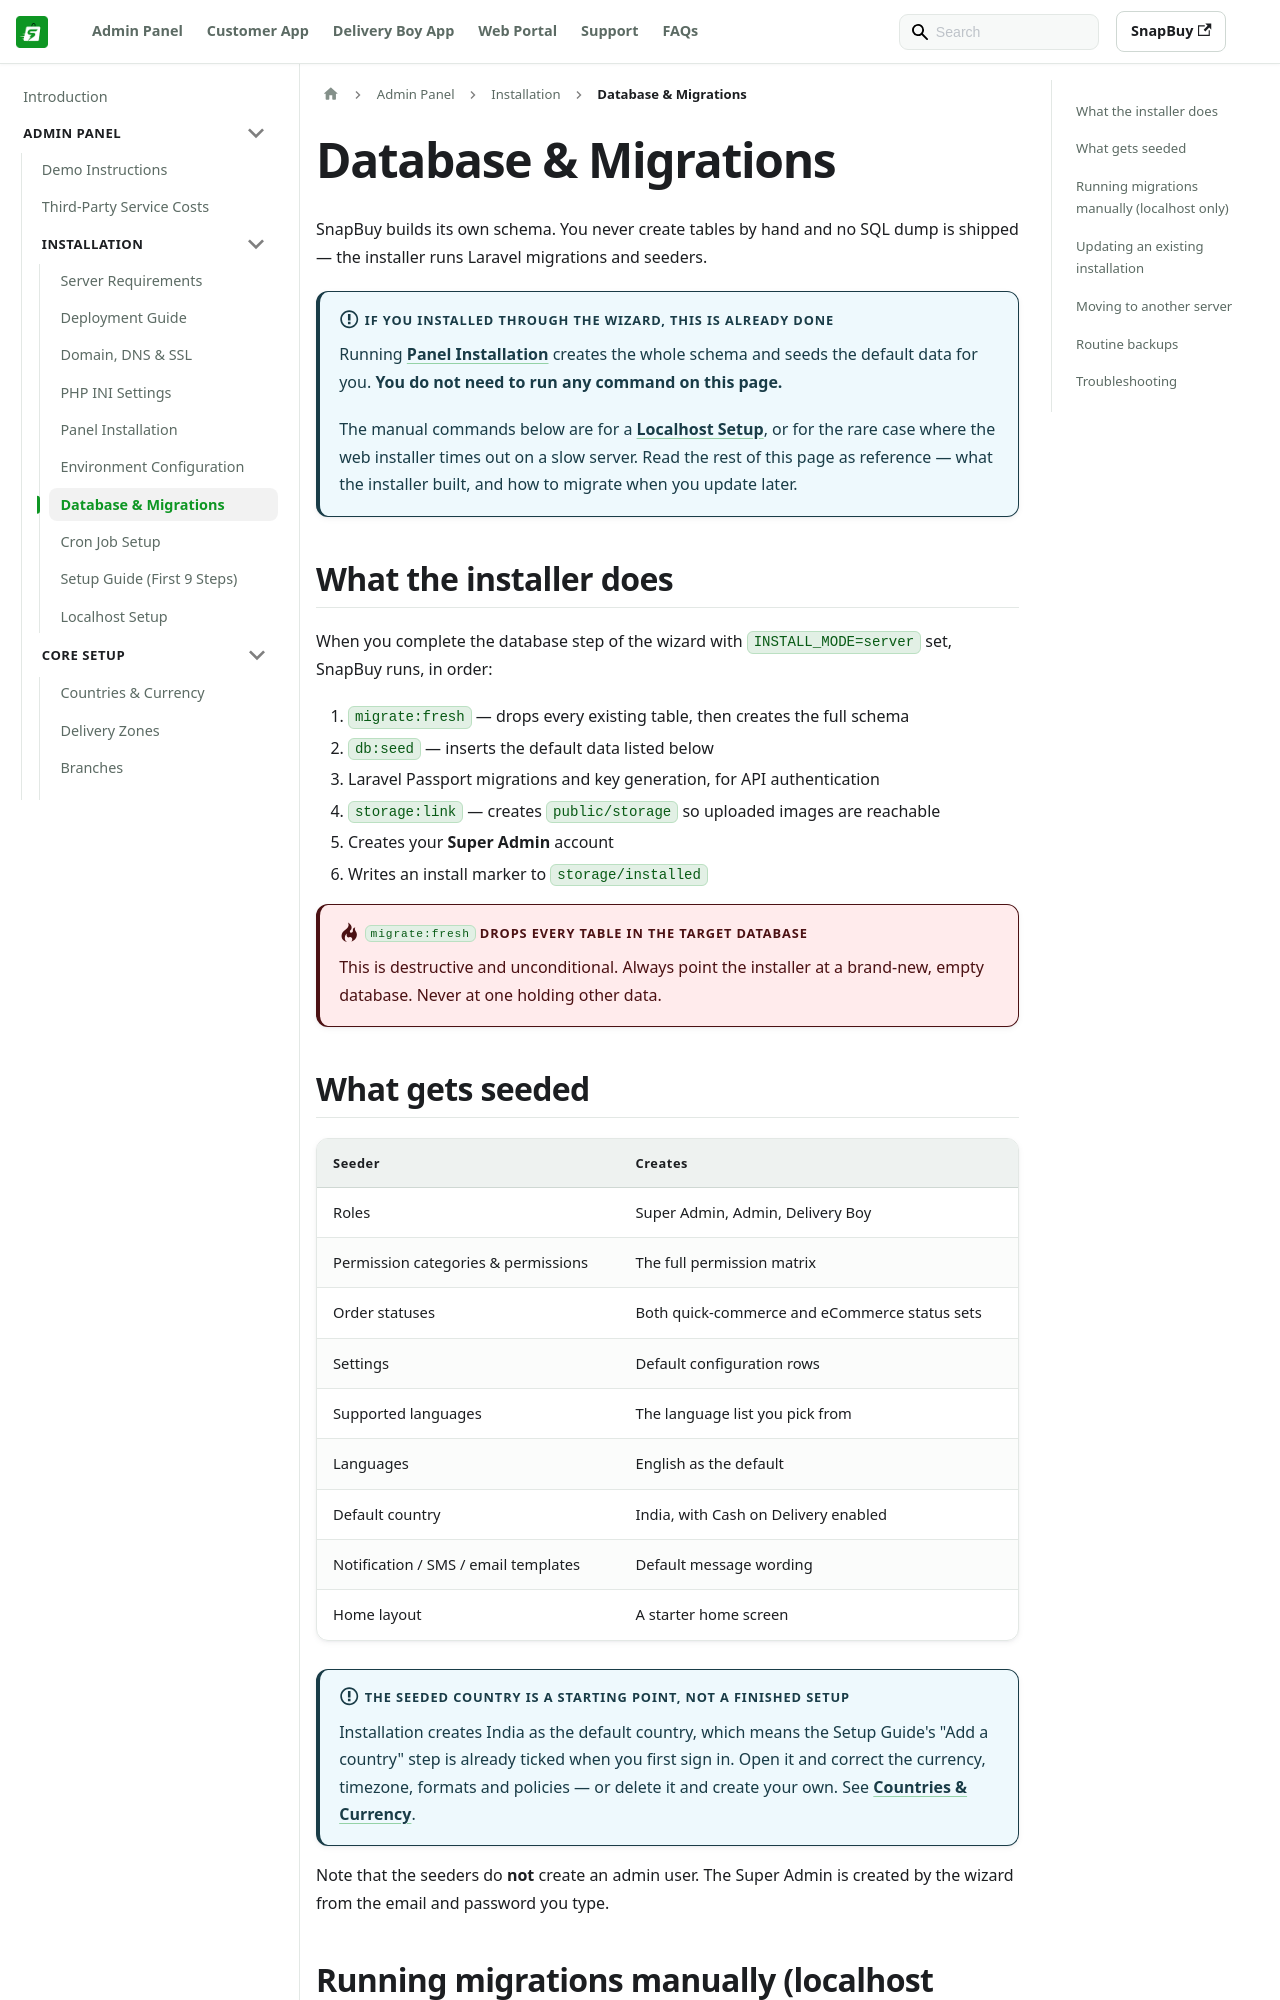

repository: WRTeam-in/snapbuy-doc · page: docs/installation/database-migration/index.html · generator: docusaurus

---
id: database-migration
title: Database & Migrations
sidebar_position: 4
---

# Database & Migrations

SnapBuy builds its own schema. You never create tables by hand and no SQL dump is shipped — the installer runs Laravel migrations and seeders.

:::info If you installed through the wizard, this is already done
Running [Panel Installation](/docs/admin/panel-installation) creates the whole schema and seeds the default data for you. **You do not need to run any command on this page.**

The manual commands below are for a [Localhost Setup](/docs/admin/localhost-setup), or for the rare case where the web installer times out on a slow server. Read the rest of this page as reference — what the installer built, and how to migrate when you update later.
:::

## What the installer does

When you complete the database step of the wizard with `INSTALL_MODE=server` set, SnapBuy runs, in order:

1. `migrate:fresh` — drops every existing table, then creates the full schema
2. `db:seed` — inserts the default data listed below
3. Laravel Passport migrations and key generation, for API authentication
4. `storage:link` — creates `public/storage` so uploaded images are reachable
5. Creates your **Super Admin** account
6. Writes an install marker to `storage/installed`

:::danger `migrate:fresh` drops every table in the target database
This is destructive and unconditional. Always point the installer at a brand-new, empty database. Never at one holding other data.
:::
